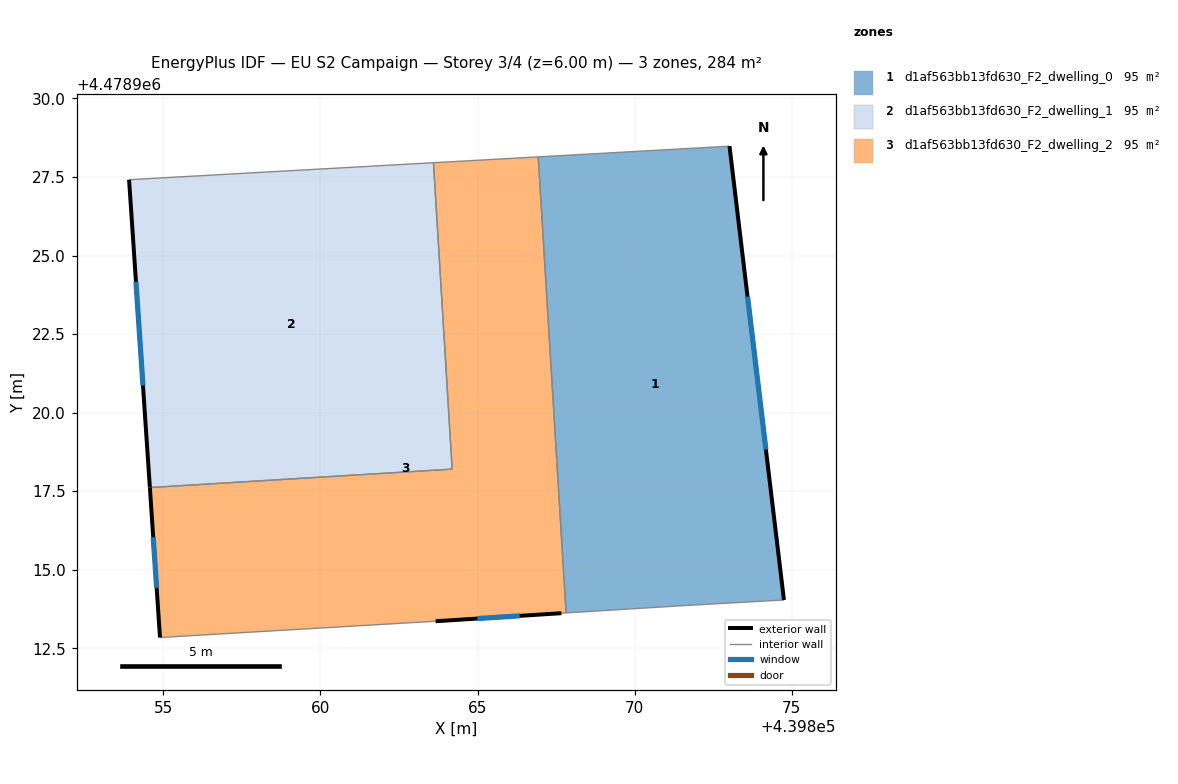
=== STOREY PLAN SPEC (per zone: floor XY polygon, exterior-wall plan segments, windows/doors) ===
zone 1: d1af563bb13fd630_F2_dwelling_0  (94.7 m²)
  floor: (439874.75, 4478914.04) (439873.02, 4478928.48) (439866.93, 4478928.14) (439867.82, 4478913.62) (439871.65, 4478913.86)
  exterior wall: (439873.02, 4478928.48) – (439874.75, 4478914.04)  [14.5 m]
    window: (439873.60, 4478923.69) – (439874.18, 4478918.82)  [5.0 m²]
  interior walls: 4
zone 2: d1af563bb13fd630_F2_dwelling_1  (94.7 m²)
  floor: (439864.19, 4478918.20) (439863.60, 4478927.95) (439853.91, 4478927.41) (439854.57, 4478917.61)
  exterior wall: (439854.57, 4478917.61) – (439853.91, 4478927.41)  [9.8 m]
    window: (439854.35, 4478920.86) – (439854.13, 4478924.16)  [3.3 m²]
  interior walls: 3
zone 3: d1af563bb13fd630_F2_dwelling_2  (94.8 m²)
  floor: (439867.82, 4478913.62) (439866.93, 4478928.14) (439863.60, 4478927.95) (439864.19, 4478918.20) (439854.57, 4478917.61) (439854.89, 4478912.84) (439863.67, 4478913.36) (439867.67, 4478913.62)
  exterior wall: (439854.89, 4478912.84) – (439854.57, 4478917.61)  [4.8 m]
    window: (439854.79, 4478914.42) – (439854.68, 4478916.03)  [1.6 m²]
  exterior wall: (439867.67, 4478913.62) – (439863.67, 4478913.36)  [4.0 m]
    window: (439866.34, 4478913.53) – (439864.99, 4478913.44)  [1.4 m²]
  interior walls: 6

=== DERIVED (storey summary) ===
Building: EU S2 Campaign
Storey: 3 of 4  (floor level z = 6.00 m)
Storey gross floor area: 284.2 m²
Zones on this storey: 3
  - d1af563bb13fd630_F2_dwelling_0: floor 94.7 m²; exterior wall 14.5 m (43.6 m²); 1 window(s) 5.0 m²; WWR 11.4%
  - d1af563bb13fd630_F2_dwelling_1: floor 94.7 m²; exterior wall 9.8 m (29.5 m²); 1 window(s) 3.3 m²; WWR 11.4%
  - d1af563bb13fd630_F2_dwelling_2: floor 94.8 m²; exterior wall 8.8 m (26.4 m²); 2 window(s) 3.0 m²; WWR 11.4%
Zone adjacency (shared interzone walls):
  - d1af563bb13fd630_F2_dwelling_0 ↔ d1af563bb13fd630_F2_dwelling_2
  - d1af563bb13fd630_F2_dwelling_1 ↔ d1af563bb13fd630_F2_dwelling_2